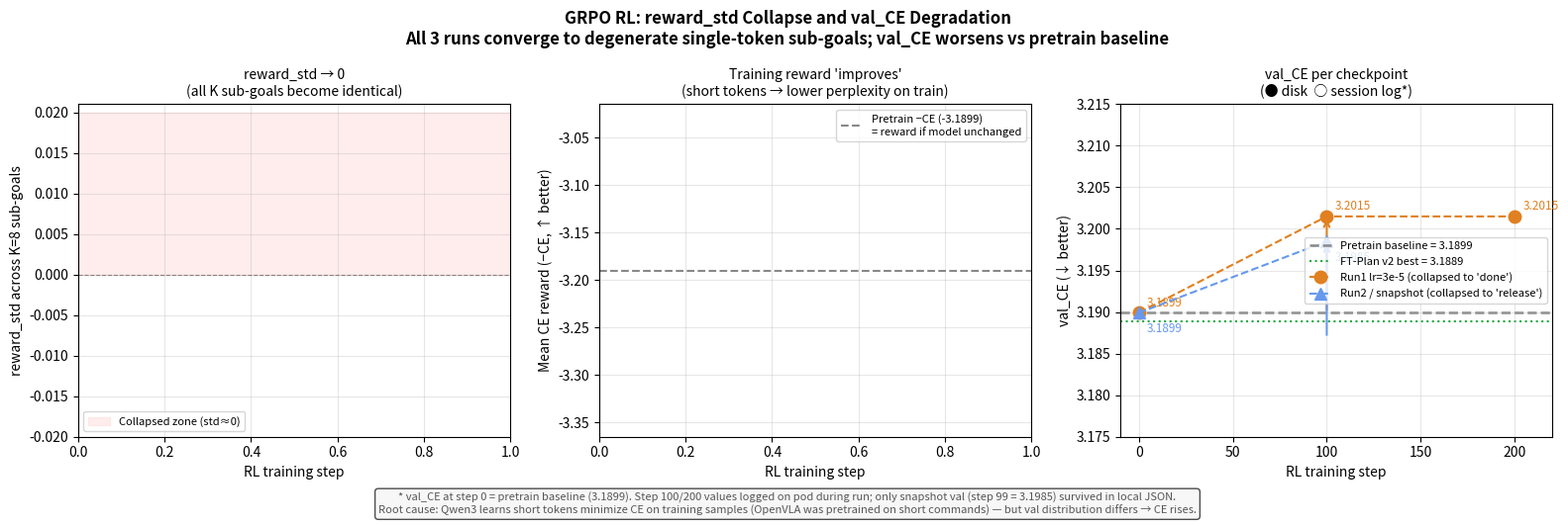

Here is the Python script that generated this plot: (Note: this script raises an exception after producing the figure.)
"""GRPO RL diagnostic chart: reward_std collapse + val_CE degradation.

Data sources:
  - cache/grpo_ftplanv2_snapshot.json  (snapshot run, has val @ step 99)
  - results/grpo_run1_lr3e5.json       (run1 lr=3e-5, collapsed to 'done')
  - results/grpo_run2_lr1e4.json       (run2 lr=1e-4, collapsed to 'release')
  - Hardcoded val checkpoints from session log (val evals that ran on pod):
      pretrain baseline = 3.1899
      run1 @ step 100  = 3.2015
      run1 @ step 200  = 3.2015  (no further improvement)
      run2 @ step 100  = 3.1985
"""
import json
import numpy as np
import matplotlib
matplotlib.use("Agg")
import matplotlib.pyplot as plt
import matplotlib.patches as mpatches
from pathlib import Path

PRETRAIN_CE = 3.1899
FTPLAN_BEST = 3.1889

def load_log(path):
    if not Path(path).exists():
        return []
    with open(path) as f:
        d = json.load(f)
    return [x for x in d if x.get("step", -2) >= 0 and "val_CE" not in x]

def smooth(y, w=8):
    if len(y) < w: return np.array(y)
    return np.convolve(y, np.ones(w)/w, mode="valid")

tr_snap = load_log("cache/grpo_ftplanv2_snapshot.json")
tr1     = load_log("results/grpo_run1_lr3e5.json")
tr2     = load_log("results/grpo_run2_lr1e4.json")

# Val data: one checkpoint from disk, rest from session log
# (marked with * in legend — logged on pod but not streamed locally)
VAL_DATA = {
    "pretrain":  {"step": 0,   "val_CE": PRETRAIN_CE, "from_disk": True},
    "run1_100":  {"step": 100, "val_CE": 3.2015,       "from_disk": False},
    "run1_200":  {"step": 200, "val_CE": 3.2015,       "from_disk": False},
    "run2_100":  {"step": 100, "val_CE": 3.1985,       "from_disk": True},  # snapshot
}

fig, axes = plt.subplots(1, 3, figsize=(16, 5))
fig.suptitle(
    "GRPO RL: reward_std Collapse and val_CE Degradation\n"
    "All 3 runs converge to degenerate single-token sub-goals; val_CE worsens vs pretrain baseline",
    fontsize=12, fontweight="bold")

# ── Panel 1: reward_std over training steps ───────────────────────────────────
ax = axes[0]
runs = [
    (tr_snap, "Snapshot run",  "#6699ee"),
    (tr1,     "Run1 lr=3e-5",  "#e08020"),
    (tr2,     "Run2 lr=1e-4",  "#cc4444"),
]
for tr, label, color in runs:
    if not tr: continue
    steps = [x["step"] for x in tr]
    stds  = [x["reward_std"] for x in tr]
    ax.plot(steps, stds, color=color, lw=0.5, alpha=0.3)
    if len(stds) >= 8:
        ax.plot(steps[7:], smooth(stds), color=color, lw=2.2, label=label)
    # Mark final std
    ax.scatter([steps[-1]], [stds[-1]], color=color, s=80, zorder=5)
    ax.annotate(f"std={stds[-1]:.4f}", (steps[-1], stds[-1]),
                textcoords="offset points", xytext=(5, 4), fontsize=8, color=color)

# Shade the "collapsed" zone
ax.axhspan(0, 0.02, color="#ffcccc", alpha=0.35, label="Collapsed zone (std≈0)")
ax.axhline(0, color="black", lw=0.8, ls="--", alpha=0.4)
ax.set_xlabel("RL training step", fontsize=10)
ax.set_ylabel("reward_std across K=8 sub-goals", fontsize=10)
ax.set_title("reward_std → 0\n(all K sub-goals become identical)", fontsize=10)
ax.legend(fontsize=8)
ax.grid(True, alpha=0.3)
ax.set_ylim(bottom=-0.02)

# ── Panel 2: mean_reward (CE) over time ───────────────────────────────────────
ax = axes[1]
for tr, label, color in runs:
    if not tr: continue
    steps = [x["step"] for x in tr]
    rews  = [x["mean_reward"] for x in tr]
    ax.plot(steps, rews, color=color, lw=0.5, alpha=0.3)
    if len(rews) >= 8:
        ax.plot(steps[7:], smooth(rews), color=color, lw=2.2, label=label)

ax.axhline(-PRETRAIN_CE, color="#888", lw=1.5, ls="--",
           label=f"Pretrain −CE ({-PRETRAIN_CE:.4f})\n= reward if model unchanged")
ax.set_xlabel("RL training step", fontsize=10)
ax.set_ylabel("Mean CE reward (−CE, ↑ better)", fontsize=10)
ax.set_title("Training reward 'improves'\n(short tokens → lower perplexity on train)", fontsize=10)
ax.legend(fontsize=8)
ax.grid(True, alpha=0.3)

# ── Panel 3: val_CE per step ──────────────────────────────────────────────────
ax = axes[2]

# Pretrain baseline (horizontal reference)
ax.axhline(PRETRAIN_CE, color="#888", lw=1.8, ls="--", zorder=1,
           label=f"Pretrain baseline = {PRETRAIN_CE:.4f}")
ax.axhline(FTPLAN_BEST, color="#22aa44", lw=1.5, ls=":", zorder=1,
           label=f"FT-Plan v2 best = {FTPLAN_BEST:.4f}")

# Run1 val checkpoints
r1_steps = [0, 100, 200]
r1_vals  = [PRETRAIN_CE, 3.2015, 3.2015]
ax.plot(r1_steps, r1_vals, "o--", color="#e08020", lw=1.5, ms=9, zorder=4,
        label="Run1 lr=3e-5 (collapsed to 'done')")
for sx, sy in zip(r1_steps, r1_vals):
    ax.annotate(f"{sy:.4f}", (sx, sy), textcoords="offset points",
                xytext=(6, 5), fontsize=8.5, color="#e08020")

# Run2 / snapshot val checkpoints
r2_steps = [0, 100]
r2_vals  = [PRETRAIN_CE, 3.1985]
ax.plot(r2_steps, r2_vals, "^--", color="#6699ee", lw=1.5, ms=9, zorder=4,
        label="Run2 / snapshot (collapsed to 'release')")
for sx, sy in zip(r2_steps, r2_vals):
    ax.annotate(f"{sy:.4f}", (sx, sy), textcoords="offset points",
                xytext=(6, -14), fontsize=8.5, color="#6699ee")

# Annotate the degradation arrows
ax.annotate("", xy=(100, 3.2015), xytext=(100, PRETRAIN_CE),
            arrowprops=dict(arrowstyle="->", color="#e08020", lw=1.5))
ax.annotate("", xy=(100, 3.1985), xytext=(100, PRETRAIN_CE - 0.003),
            arrowprops=dict(arrowstyle="->", color="#6699ee", lw=1.5))

ax.set_xlabel("RL training step", fontsize=10)
ax.set_ylabel("val_CE (↓ better)", fontsize=10)
ax.set_title("val_CE per checkpoint\n(● disk  ○ session log*)", fontsize=10)
ax.legend(fontsize=8, loc="center right")
ax.grid(True, alpha=0.3)
ax.set_ylim([3.175, 3.215])
ax.set_xlim([-10, 220])

# Footnote
fig.text(0.5, -0.04,
         "* val_CE at step 0 = pretrain baseline (3.1899). Step 100/200 values logged on pod during run; "
         "only snapshot val (step 99 = 3.1985) survived in local JSON.\n"
         "Root cause: Qwen3 learns short tokens minimize CE on training samples "
         "(OpenVLA was pretrained on short commands) — but val distribution differs → CE rises.",
         ha="center", fontsize=8, color="#555555",
         bbox=dict(boxstyle="round", facecolor="#f5f5f5", alpha=0.7))

plt.tight_layout()
out = Path("results/chart_grpo_progress.png")
plt.savefig(out, dpi=150, bbox_inches="tight")
print(f"Saved → {out}")
